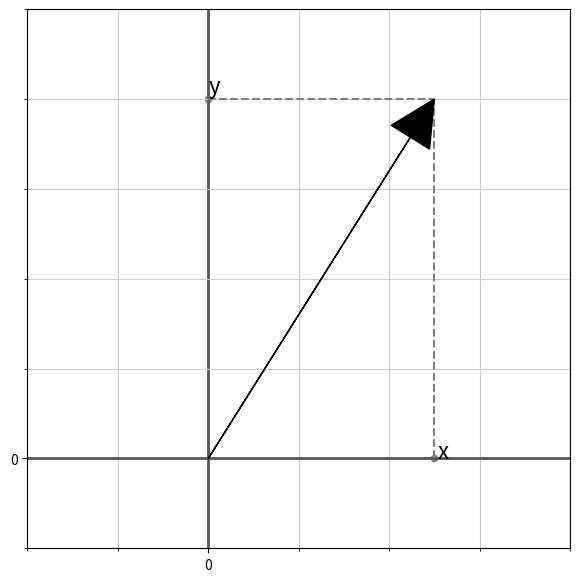
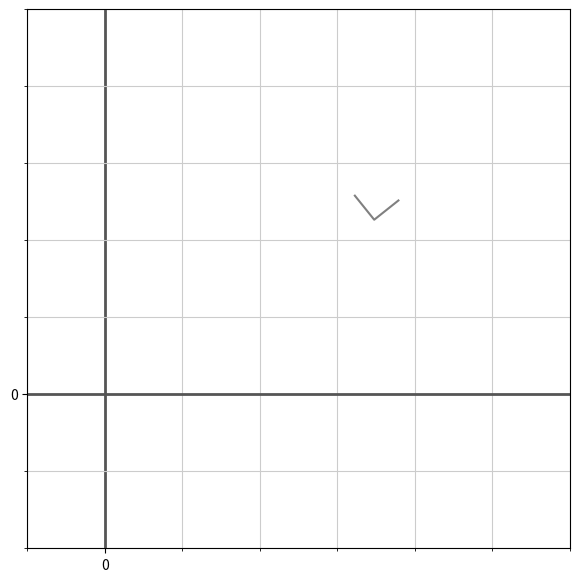

Here is the Python script that generated these plots, in order: (Note: this script raises an exception after producing the figures.)
import matplotlib.pyplot as plt
from matplotlib.patches import Arc
import numpy as np
import math
import sys

star_scale = 5

star = []
for i in range(5):
    angle = (i / 5) * math.pi * 2.0 + math.pi / 2
    star.append([math.cos(angle) * star_scale, math.sin(angle) * star_scale])


def draw_star(ax, M: np.ndarray):
    t_star = [np.dot(M, np.array(v)) for v in star]
    x = []
    y = []
    for i in range(5):
        i1 = (i * 2) % 5
        i2 = (i1 + 2) % 5
        x.append(t_star[i1][0])
        x.append(t_star[i2][0])
        y.append(t_star[i1][1])
        y.append(t_star[i2][1])
    ax.plot(x, y)


def create_plot_with_grid():
    fig, ax = plt.subplots(figsize=(7, 7))
    ax.set_xlim(-10, 10)
    ax.set_ylim(-10, 10)
    ax.minorticks_on()

    major_ticks = [x for x in range(-10, 11, 10)]
    minor_ticks = [x for x in range(-10, 11, 1)]

    ax.set_xticks(major_ticks, minor=False)
    ax.set_xticks(minor_ticks, minor=True)
    ax.set_yticks(major_ticks, minor=False)
    ax.set_yticks(minor_ticks, minor=True)

    ax.grid(which='major', color='#555555', linewidth=2.0)
    ax.grid(which='minor', color='#CCCCCC')

    return fig, ax


def picture1():
    fig, ax = create_plot_with_grid()
    ax.set_xlim(-2, 4)
    ax.set_ylim(-1, 5)
    ax.arrow(0, 0, 2.5, 4.0, head_width=0.5, head_length=0.5, fc='k', ec='k', zorder=10.0, length_includes_head=True)

    ax.plot([2.5, 2.5], [0.0, 4.0], linestyle="--", color="gray")
    ax.scatter([2.5, ], [0.0, ], 20, color='gray')
    ax.annotate('x', xy=(2.5, 0.0), xycoords='data', xytext=(2.5, 0.0), textcoords='offset points', fontsize=16)

    ax.plot([0.0, 2.5], [4.0, 4.0], linestyle="--", color="gray")
    ax.scatter([0, ], [4.0, ], 20, color='gray')
    ax.annotate('y', xy=(0.0, 4.0), xycoords='data', xytext=(0.0, 4.0), textcoords='offset points', fontsize=16)


def picture2():
    v_a = (5.0, 4.0)
    v_b = (5.0, 1.0)
    v_a_length = math.sqrt(v_a[0] * v_a[0] + v_a[1] * v_a[1])
    nv_a = (v_a[0] / v_a_length, v_a[1] / v_a_length)
    v_b_length = math.sqrt(v_b[0] * v_b[0] + v_b[1] * v_b[1])
    nv_b = (v_b[0] / v_b_length, v_b[1] / v_b_length)
    p = sum([a * b for a, b in zip(v_a, v_b)]) / (v_a_length * v_a_length)
    v_d = (v_a[0] * p, v_a[1] * p)
    v_d_length = math.sqrt(v_d[0] * v_d[0] + v_d[1] * v_d[1])
    nv_d = (v_d[0] / v_d_length, v_d[1] / v_d_length)
    fig, ax = create_plot_with_grid()
    ax.set_xlim(-1, 6)
    ax.set_ylim(-2, 5)

    # draw right angle
    v_bd = (v_d[0] - v_b[0], v_d[1] - v_b[1])
    v_bd_length = math.sqrt(v_bd[0] * v_bd[0] + v_bd[1] * v_bd[1])
    nv_bd = (v_bd[0] / v_bd_length, v_bd[1] / v_bd_length)
    ax.plot([v_d[0] - nv_a[0] * 0.4, v_d[0] - (nv_a[0] + nv_bd[0]) * 0.4, v_d[0] - nv_bd[0] * 0.4],
            [v_d[1] - nv_a[1] * 0.4, v_d[1] - (nv_a[1] + nv_bd[1]) * 0.4, v_d[1] - nv_bd[1] * 0.4],
            linestyle="-", color="gray")

    angle_v_a = math.atan2(v_a[1], v_a[0]) * (180 / math.pi)
    angle_v_b = math.atan2(v_b[1], v_b[0]) * (180 / math.pi)
    ax.add_artist(Arc((0, 0), 1.0, 1.0, 0.0, angle_v_b, angle_v_a))

    ax.annotate(r'$\vec a$', xy=(nv_a[0] * v_a_length * 0.5, nv_a[1] * v_a_length * 0.5),
                xycoords='data', xytext=(0.0, 15.0), textcoords='offset points', fontsize=24, c='r')
    ax.arrow(0, 0, *v_a, head_width=0.5, head_length=0.5, fc='r', ec='r', zorder=10.0, length_includes_head=True)

    ax.annotate(r'$\vec b$', xy=(nv_b[0] * v_b_length * 0.5, nv_b[1] * v_b_length * 0.5),
                xycoords='data', xytext=(0.0, 10.0), textcoords='offset points', fontsize=24, c='g')
    ax.arrow(0, 0, *v_b, head_width=0.5, head_length=0.5, fc='g', ec='g', zorder=10.0, length_includes_head=True)

    ax.plot([v_d[0], v_b[0]], [v_d[1], v_b[1]], linestyle="--", color="gray")
    ax.scatter([v_d[0], ], [v_d[1], ], 20, color='gray')

    ax.scatter([0.0, ], [0.0, ], 20, color='gray')
    ax.annotate(r'$A$', xy=(0, 0),
                xycoords='data', xytext=(0.0, 10.0), textcoords='offset points', fontsize=24)

    ax.scatter([v_a[0], ], [v_a[1], ], 20, color='gray')
    ax.annotate(r'$B$', xy=v_a,
                xycoords='data', xytext=(0.0, 10.0), textcoords='offset points', fontsize=24)

    ax.scatter([v_b[0], ], [v_b[1], ], 20, color='gray')
    ax.annotate(r'$C$', xy=v_b,
                xycoords='data', xytext=(0.0, 10.0), textcoords='offset points', fontsize=24)

    ax.scatter([v_d[0], ], [v_d[1], ], 20, color='gray')
    ax.annotate(r'$D$', xy=v_d,
                xycoords='data', xytext=(0.0, 10.0), textcoords='offset points', fontsize=24)

    angle_dir = ((nv_a[0] + nv_b[0]) * 0.5, (nv_a[1] + nv_b[1]) * 0.5)
    angle_dir_length = math.sqrt(angle_dir[0] * angle_dir[0] + angle_dir[1] * angle_dir[1])
    angle_dir = (angle_dir[0] / angle_dir_length, angle_dir[1] / angle_dir_length)
    ax.annotate(r'$\alpha$', xy=(angle_dir[0] * 0.6, angle_dir[1] * 0.6),
                xycoords='data', xytext=(0.0, 0.0), textcoords='offset points', fontsize=18)

    ax.annotate(r'$\vec c$', xy=(v_d[0] * 0.5, v_d[1] * 0.5),
                xycoords='data', xytext=(0.0, 15.0), textcoords='offset points', fontsize=24, color='b')
    ax.arrow(0, 0, *v_d, head_width=0.3, head_length=0.3, fc='b', ec='b', zorder=20.0, length_includes_head=True)


def picture3():
    fig, ax = create_plot_with_grid()
    draw_star(ax, np.identity(2))


picture1()
picture2()
picture3()
plt.show()
sys.exit()
